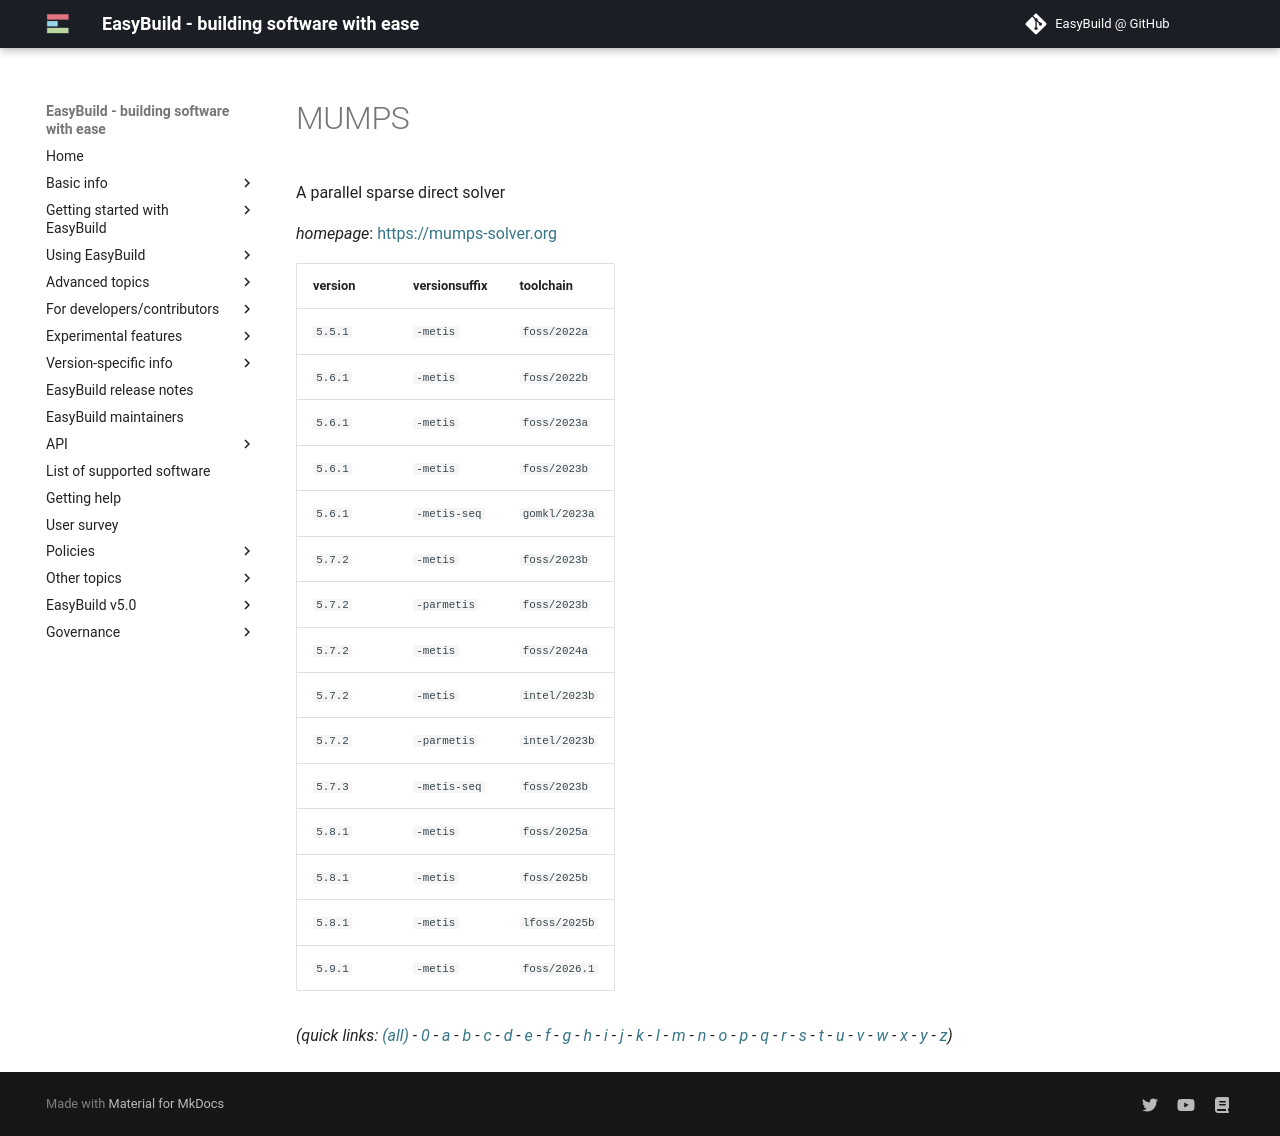

repository: easybuilders/easybuild-docs · page: version-specific/supported-software/m/MUMPS/index.html · generator: mkdocs

---
search:
  boost: 0.5
---
# MUMPS

A parallel sparse direct solver

*homepage*: <https://mumps-solver.org>

version | versionsuffix | toolchain
--------|---------------|----------
``5.5.1`` | ``-metis`` | ``foss/2022a``
``5.6.1`` | ``-metis`` | ``foss/2022b``
``5.6.1`` | ``-metis`` | ``foss/2023a``
``5.6.1`` | ``-metis`` | ``foss/2023b``
``5.6.1`` | ``-metis-seq`` | ``gomkl/2023a``
``5.7.2`` | ``-metis`` | ``foss/2023b``
``5.7.2`` | ``-parmetis`` | ``foss/2023b``
``5.7.2`` | ``-metis`` | ``foss/2024a``
``5.7.2`` | ``-metis`` | ``intel/2023b``
``5.7.2`` | ``-parmetis`` | ``intel/2023b``
``5.7.3`` | ``-metis-seq`` | ``foss/2023b``
``5.8.1`` | ``-metis`` | ``foss/2025a``
``5.8.1`` | ``-metis`` | ``foss/2025b``
``5.8.1`` | ``-metis`` | ``lfoss/2025b``


*(quick links: [(all)](../index.md) - [0](../0/index.md) - [a](../a/index.md) - [b](../b/index.md) - [c](../c/index.md) - [d](../d/index.md) - [e](../e/index.md) - [f](../f/index.md) - [g](../g/index.md) - [h](../h/index.md) - [i](../i/index.md) - [j](../j/index.md) - [k](../k/index.md) - [l](../l/index.md) - [m](../m/index.md) - [n](../n/index.md) - [o](../o/index.md) - [p](../p/index.md) - [q](../q/index.md) - [r](../r/index.md) - [s](../s/index.md) - [t](../t/index.md) - [u](../u/index.md) - [v](../v/index.md) - [w](../w/index.md) - [x](../x/index.md) - [y](../y/index.md) - [z](../z/index.md))*
